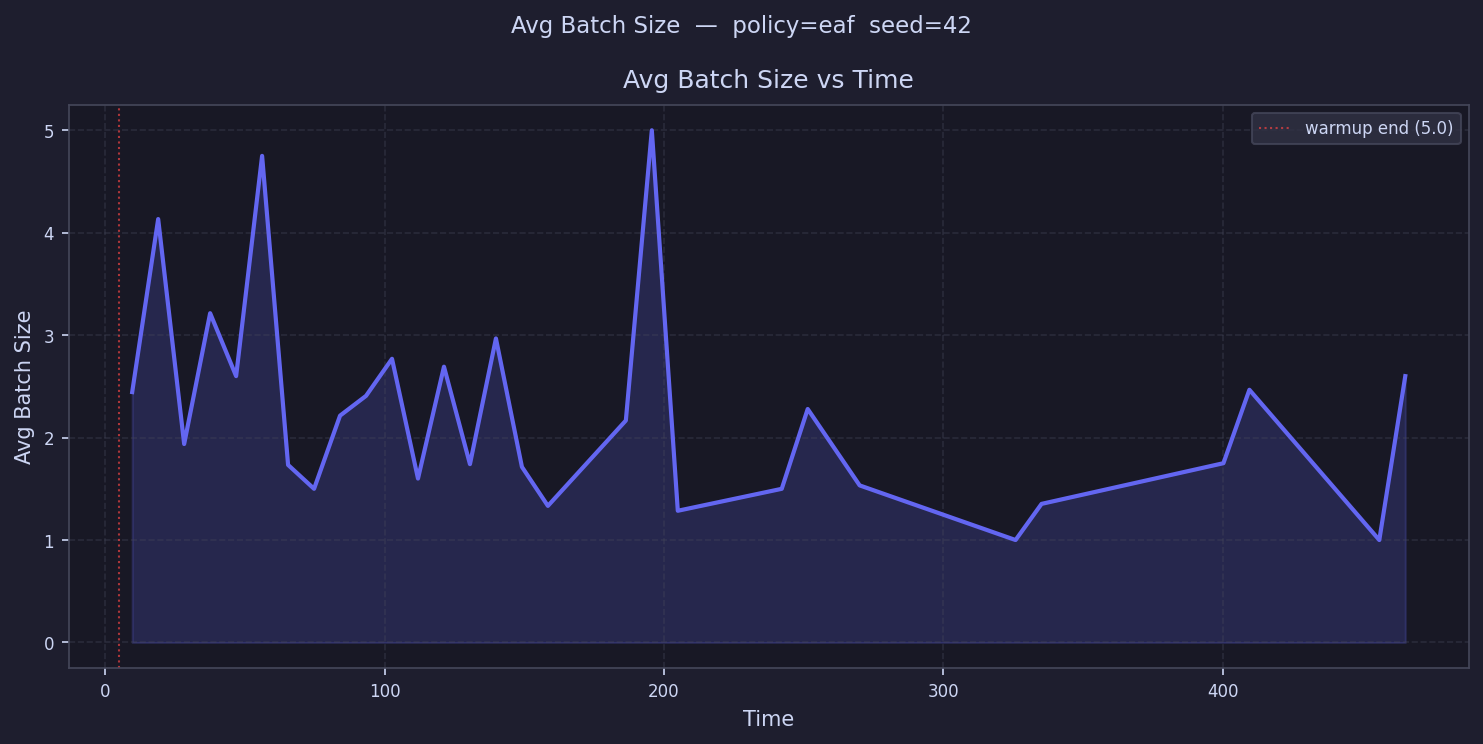

The table this chart was drawn from, first rows:
time, avg_batch_size
9.651, 2.444
18.95, 4.133
28.25, 1.938
37.55, 3.214
46.86, 2.6
56.16, 4.75
65.46, 1.733
74.76, 1.5
84.06, 2.214
93.36, 2.407
102.7, 2.769
112, 1.6
121.3, 2.692
130.6, 1.741
139.9, 2.968
149.2, 1.714
158.5, 1.333
167.8, 
177.1, 
186.4, 2.167
195.7, 5.0
205, 1.286
214.3, 
223.6, 
232.9, 
242.2, 1.5
251.5, 2.279
260.8, 
270.1, 1.533
279.4, 
288.7, 
298, 
307.3, 
316.6, 
325.9, 1.0
335.2, 1.353
344.5, 
353.8, 
363.1, 
372.4, 
381.7, 
391, 
400.3, 1.75
409.6, 2.467
418.9, 
428.2, 
437.5, 
446.8, 
456.1, 1.0
465.4, 2.6
